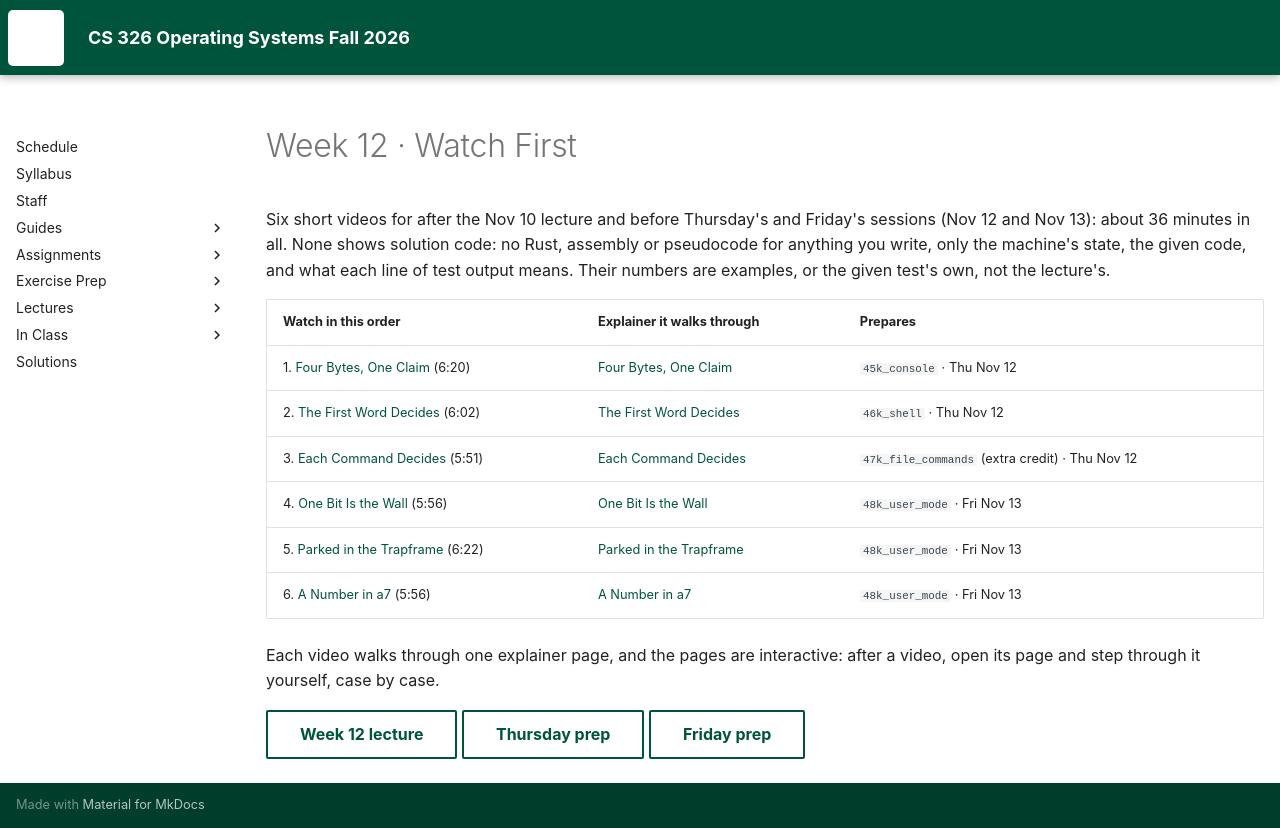

repository: USF-CS326-F26/USF-CS326-F26.github.io · page: videos/week12/index.html · generator: mkdocs

---
hide:
  - toc
---

# Week 12 · Watch First

Six short videos for after the Nov 10 lecture and before Thursday's and
Friday's sessions (Nov 12 and Nov 13): about 36 minutes in all. None
shows solution code: no Rust, assembly or pseudocode for anything you write,
only the machine's state, the given code, and what each line of test output
means. Their numbers are examples, or the given test's own, not the lecture's.

| Watch in this order | Explainer it walks through | Prepares |
|---|---|---|
| 1. [Four Bytes, One Claim](week12-ring.md) (6:20) | [Four Bytes, One Claim](https://claude.ai/artifact/TYhow86F3N4K4R9cAqY7SH) | `45k_console` · Thu Nov 12 |
| 2. [The First Word Decides](week12-words.md) (6:02) | [The First Word Decides](https://claude.ai/artifact/JD4PbgeJoyTEqSwFRSW6RW) | `46k_shell` · Thu Nov 12 |
| 3. [Each Command Decides](week12-facts.md) (5:51) | [Each Command Decides](https://claude.ai/artifact/69tjrJXenApSEWYXf8Vxdx) | `47k_file_commands` (extra credit) · Thu Nov 12 |
| 4. [One Bit Is the Wall](week12-wall.md) (5:56) | [One Bit Is the Wall](https://claude.ai/artifact/D7rgr68HdWzKV2cADtnAg2) | `48k_user_mode` · Fri Nov 13 |
| 5. [Parked in the Trapframe](week12-trapframe.md) (6:22) | [Parked in the Trapframe](https://claude.ai/artifact/UtJxmBPPaTWJvHHdxymvo2) | `48k_user_mode` · Fri Nov 13 |
| 6. [A Number in a7](week12-a7.md) (5:56) | [A Number in a7](https://claude.ai/artifact/GEDojfRveMi5jn7Sm7sXuG) | `48k_user_mode` · Fri Nov 13 |

Each video walks through one explainer page, and the pages are interactive:
after a video, open its page and step through it yourself, case by case.

[Week 12 lecture](../lectures/12-cs326-2026-11-10-console-shell-and-user-mode.md){ .md-button }
[Thursday prep](../prep/12-cs326-2026-11-12-prep-console-and-shell.md){ .md-button }
[Friday prep](../prep/12-cs326-2026-11-13-prep-user-mode.md){ .md-button }
